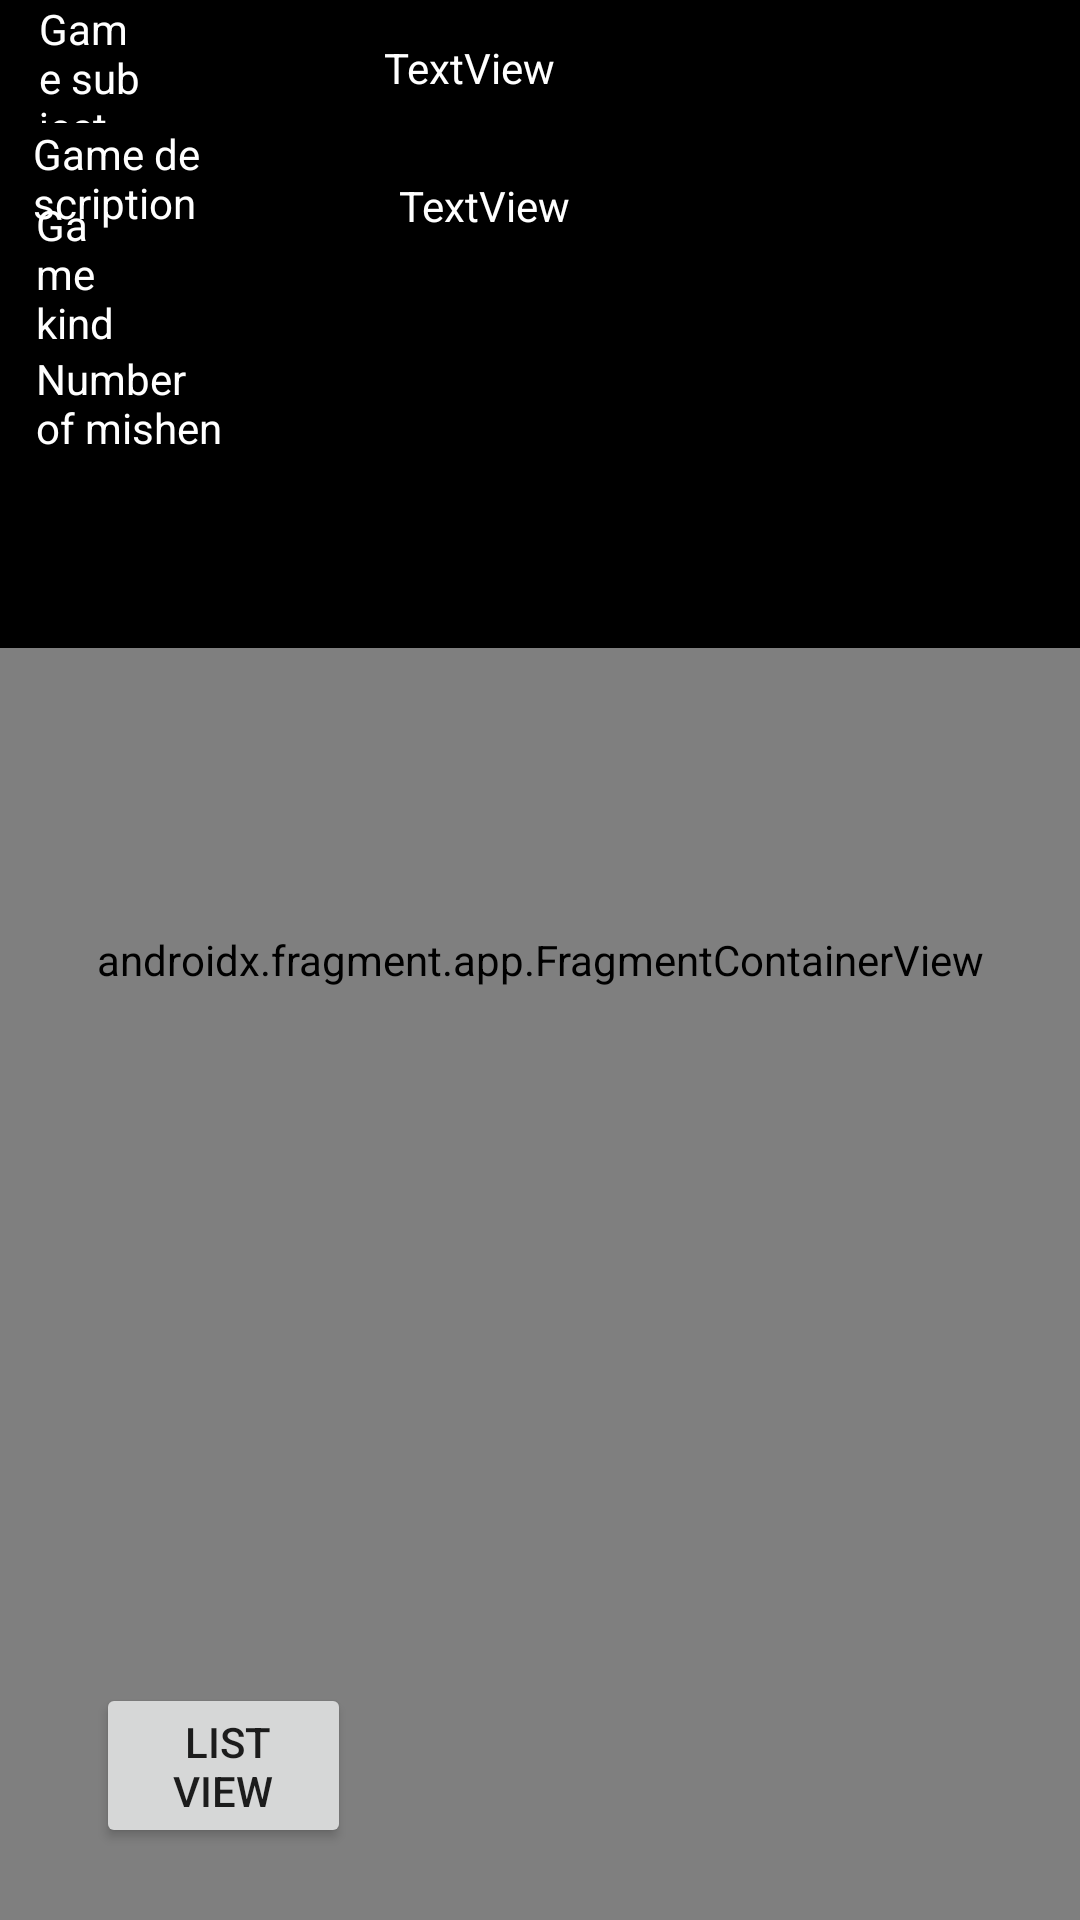

Android layout source for this screen:
<!-- AndroidManifest.xml: application theme Theme.Test2 -->
<!-- res/layout/show_exist_games_and_mishens_to_play_on_map_main_screen.xml -->
<?xml version="1.0" encoding="utf-8"?>
<androidx.constraintlayout.widget.ConstraintLayout xmlns:android="http://schemas.android.com/apk/res/android"
    xmlns:map="http://schemas.android.com/apk/res-auto"
    xmlns:tools="http://schemas.android.com/tools"
    android:id="@+id/constraintlayout"
    android:layout_width="match_parent"
    android:layout_height="match_parent">

    <androidx.fragment.app.FragmentContainerView
        android:id="@+id/map1"
        android:name="com.google.android.gms.maps.SupportMapFragment"
        android:layout_width="match_parent"
        android:layout_height="match_parent"
        tools:context=".show_exist_games_and_mishens_to_play_on_map_main_screen"
        tools:layout="@layout/map_marker_game_info_window" />

    <RelativeLayout
        android:onClick="buttonShowMishen"
        android:layout_width="match_parent"
        android:layout_height="216dp"
        android:background="@color/black"
        android:orientation="vertical"
        tools:ignore="MissingConstraints">

        <TextView
            android:id="@+id/textView4"
            android:layout_width="wrap_content"
            android:layout_height="wrap_content"
            android:layout_alignParentStart="true"
            android:layout_alignParentEnd="true"
            android:layout_alignParentBottom="true"
            android:layout_marginStart="13dp"
            android:layout_marginEnd="312dp"
            android:layout_marginBottom="175dp"
            android:text="@string/maps_show_exist_games_game_subject"
            android:textColor="@color/white" />

        <TextView
            android:id="@+id/textView5"
            android:layout_width="wrap_content"
            android:layout_height="wrap_content"
            android:layout_alignParentStart="true"
            android:layout_alignParentEnd="true"
            android:layout_alignParentBottom="true"
            android:layout_marginStart="11dp"
            android:layout_marginEnd="290dp"
            android:layout_marginBottom="139dp"
            android:text="@string/maps_show_exist_games_game_description"
            android:textColor="@color/white" />

        <TextView
            android:id="@+id/textView6"
            android:layout_width="85dp"
            android:layout_height="wrap_content"
            android:layout_alignParentStart="true"
            android:layout_alignParentEnd="true"
            android:layout_alignParentBottom="true"
            android:layout_marginStart="12dp"
            android:layout_marginEnd="314dp"
            android:layout_marginBottom="99dp"
            android:text="@string/maps_show_exist_games_game_kind"
            android:textColor="@color/white" />

        <TextView
            android:id="@+id/textView7"
            android:layout_width="wrap_content"
            android:layout_height="wrap_content"
            android:layout_alignParentStart="true"
            android:layout_alignParentEnd="true"
            android:layout_alignParentBottom="true"
            android:layout_marginStart="12dp"
            android:layout_marginEnd="283dp"
            android:layout_marginBottom="64dp"
            android:text="@string/maps_show_exist_games_mishen_numbers"
            android:textColor="@color/white" />

        <TextView
            android:id="@+id/textViewSabject"
            android:layout_width="151dp"
            android:layout_height="wrap_content"
            android:layout_alignParentStart="true"
            android:layout_alignParentTop="true"
            android:layout_marginStart="128dp"
            android:layout_marginTop="13dp"
            android:layout_marginEnd="-245dp"
            android:layout_toStartOf="@+id/textView4"
            android:text="TextView"
            android:textColor="@color/white" />

        <TextView
            android:id="@+id/textViewGameKind"
            android:layout_width="56dp"
            android:layout_height="16dp"
            android:layout_alignParentStart="true"
            android:layout_alignParentTop="true"
            android:layout_alignParentBottom="true"
            android:layout_marginStart="119dp"
            android:layout_marginTop="103dp"
            android:layout_marginEnd="-150dp"
            android:layout_marginBottom="97dp"
            android:layout_toStartOf="@+id/textView6"
            android:textColor="@color/white" />

        <TextView
            android:id="@+id/textViewNumberMishen"
            android:layout_width="61dp"
            android:layout_height="wrap_content"
            android:layout_alignParentBottom="true"
            android:layout_marginEnd="-190dp"
            android:layout_marginBottom="65dp"
            android:layout_toStartOf="@+id/textView7"
            android:textColor="@color/white" />

        <ImageView
            android:id="@+id/buttonShowMishen"
            android:layout_width="47dp"
            android:layout_height="45dp"
            android:layout_alignParentTop="true"
            android:layout_alignParentEnd="true"
            android:layout_alignParentBottom="true"
            android:layout_marginTop="18dp"
            android:layout_marginEnd="16dp"
            android:layout_marginBottom="153dp"
            map:srcCompat="@drawable/tasks" />

        <TextView
            android:id="@+id/textViewTextButten"
            android:layout_width="182dp"
            android:layout_height="41dp"
            android:layout_alignParentStart="true"
            android:layout_alignParentEnd="true"
            android:layout_alignParentBottom="true"
            android:layout_marginStart="312dp"
            android:layout_marginEnd="13dp"
            android:layout_marginBottom="103dp"
            android:textColor="@color/white" />

        <TextView
            android:id="@+id/textViewDescription"
            android:layout_width="159dp"
            android:layout_height="wrap_content"
            android:layout_alignParentStart="true"
            android:layout_alignParentTop="true"
            android:layout_alignParentEnd="true"
            android:layout_alignParentBottom="true"
            android:layout_marginStart="133dp"
            android:layout_marginTop="59dp"
            android:layout_marginEnd="119dp"
            android:layout_marginBottom="137dp"
            android:text="TextView"
            android:textColor="@color/white"
            tools:text="description" />
    </RelativeLayout>

    <Button
        android:id="@+id/buttonConvertToListView"
        android:layout_width="85dp"
        android:layout_height="55dp"
        android:layout_alignParentBottom="true"
        android:layout_marginBottom="24dp"
        android:onClick="buttonConvertToListView"
        android:text=" list view"
        map:layout_constraintBottom_toBottomOf="parent"
        map:layout_constraintEnd_toEndOf="parent"
        map:layout_constraintHorizontal_bias="0.116"
        map:layout_constraintStart_toStartOf="parent"
        tools:ignore="MissingConstraints" />

</androidx.constraintlayout.widget.ConstraintLayout>
<!-- resources referenced by this layout -->
<resources>
  <color name="black">#FF000000</color>
  <color name="white">#FFFFFFFF</color>
  <string name="maps_show_exist_games_game_description">Game description</string>
  <string name="maps_show_exist_games_game_kind">Game kind</string>
  <string name="maps_show_exist_games_game_subject">Game subject</string>
  <string name="maps_show_exist_games_mishen_numbers">Number of mishen</string>
  <style name="Theme.Test2" parent="Theme.AppCompat.DayNight.NoActionBar">
          
          
          
          <item name="colorAccent">@color/colerEcount</item>
  
  
      </style>
  <color name="colerEcount">#D81B60</color>
</resources>
